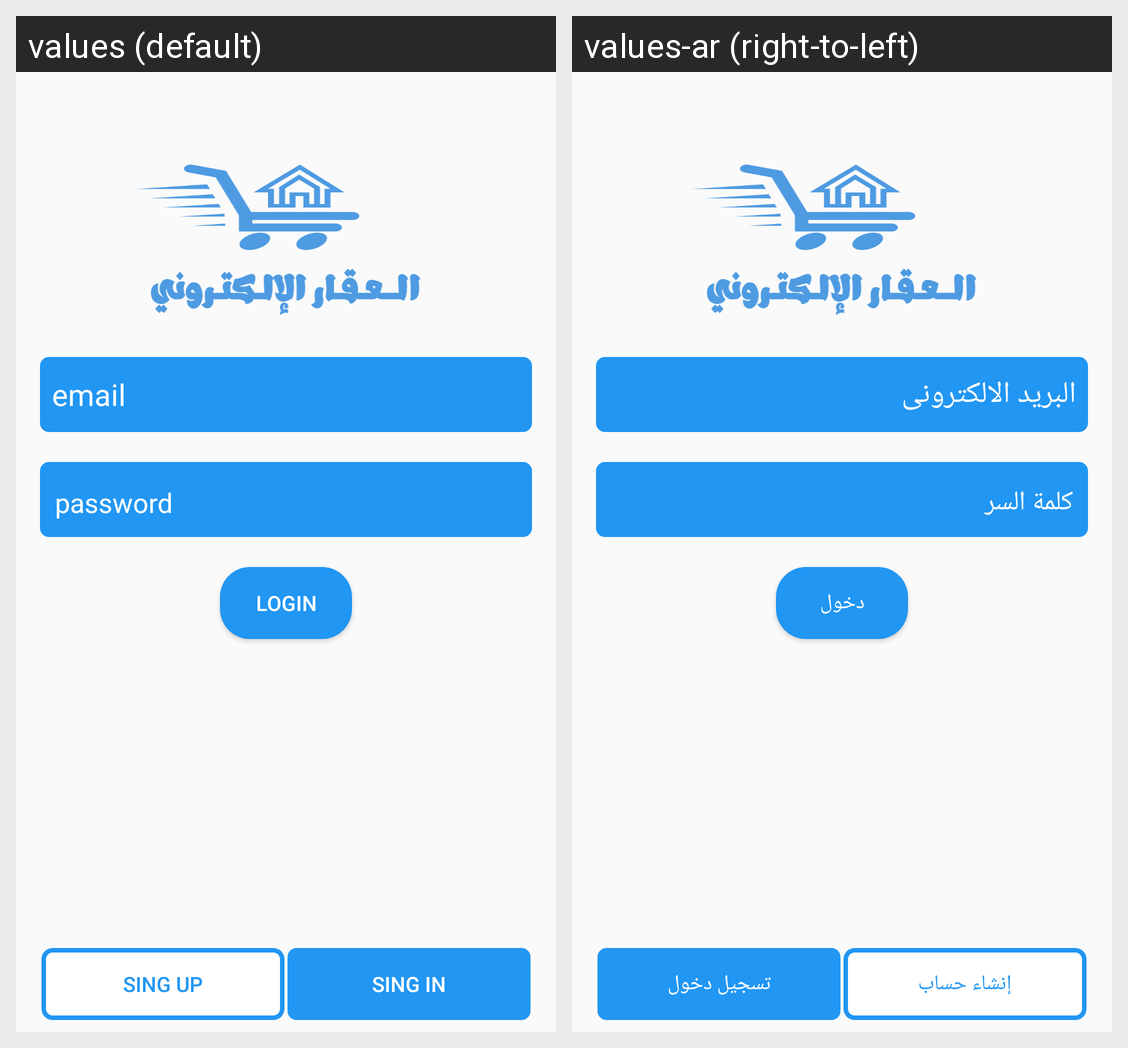

For this localized Android screen grid, give each drawn string resource with its value in every locale shown.
Android screen res/layout/fragment_login.xml rendered under 2 locales, left to right: values (default), values-ar (right-to-left). Device: Nexus 5 (rendered at 1080×1920; each locale shown at half size, 540×960, under a caption strip naming it); theme AppTheme.
Strings drawn on this screen, with the default value and each locale's value (text and hints the layout hard-codes, and strings that could not be matched under every locale, appear in the picture but are not listed):

email
  values: email
  values-ar: البريد الالكترونى

password
  values: password
  values-ar: كلمة السر

login
  values: login
  values-ar: دخول

sing_up
  values: sing up
  values-ar: إنشاء حساب

sing_in
  values: sing in
  values-ar: تسجيل دخول
